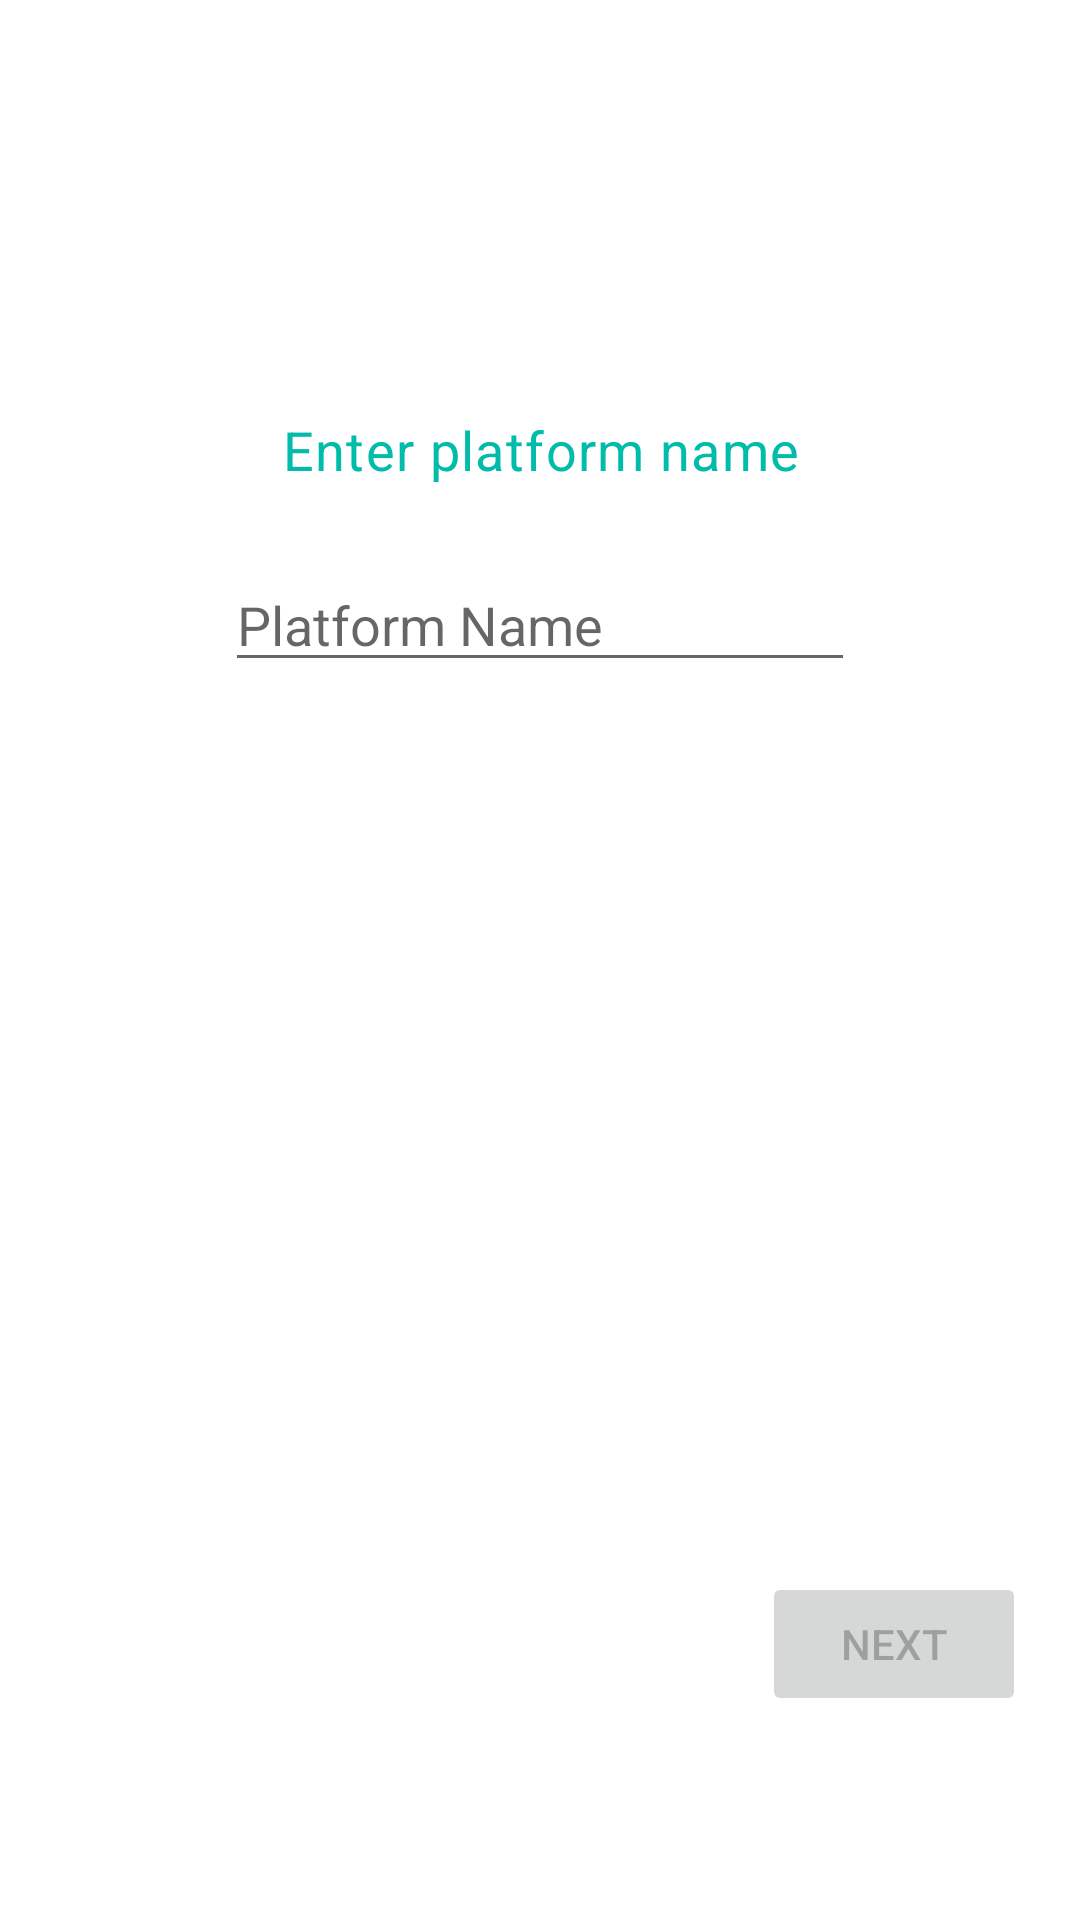

Reconstruct the res/layout file that produces this screen, plus the resources it refers to.
<!-- AndroidManifest.xml: application theme Theme.MonitoringPlatform -->
<!-- res/layout/activity_new_platform_form.xml -->
<?xml version="1.0" encoding="utf-8"?>
<androidx.constraintlayout.widget.ConstraintLayout xmlns:android="http://schemas.android.com/apk/res/android"
    xmlns:app="http://schemas.android.com/apk/res-auto"
    xmlns:tools="http://schemas.android.com/tools"
    android:layout_width="match_parent"
    android:layout_height="match_parent"
    tools:context=".add_platform.new_platform">
    <View
        android:id="@+id/view"
        android:layout_width="match_parent"
        android:layout_height="128dp"
        android:background="@drawable/bg_shape"
        app:layout_constraintEnd_toEndOf="parent"
        app:layout_constraintStart_toStartOf="parent"
        app:layout_constraintTop_toTopOf="parent" />

    <TextView
        android:id="@+id/newPlatformTitle"
        android:layout_width="wrap_content"
        android:layout_height="wrap_content"
        android:layout_marginTop="40dp"
        android:gravity="center_horizontal"
        android:letterSpacing="0.025"
        android:text="@string/new_platform"
        android:textAllCaps="false"
        android:textColor="@color/colorText"
        android:textSize="28sp"
        android:textStyle="bold"
        app:layout_constraintEnd_toEndOf="parent"
        app:layout_constraintHorizontal_bias="0.507"
        app:layout_constraintStart_toStartOf="parent"
        app:layout_constraintTop_toTopOf="parent" />

    <TextView
        android:id="@+id/newPlatformNameDescription"
        android:layout_width="wrap_content"
        android:layout_height="wrap_content"
        android:layout_marginBottom="460dp"
        android:gravity="center_horizontal"
        android:letterSpacing="0.025"
        android:text="@string/new_name_description"
        android:textAllCaps="false"
        android:textColor="@color/colorAccent"
        android:textSize="18sp"
        app:layout_constraintBottom_toBottomOf="parent"
        app:layout_constraintEnd_toEndOf="parent"
        app:layout_constraintStart_toStartOf="parent"
        app:layout_constraintTop_toBottomOf="@+id/view"
        app:layout_constraintVertical_bias="0.345" />

    <EditText
        android:id="@+id/newplatformName"
        android:layout_width="wrap_content"
        android:layout_height="wrap_content"
        android:layout_marginTop="24dp"
        android:ems="10"
        android:hint="Platform Name"
        android:inputType="textPersonName"
        app:layout_constraintBottom_toBottomOf="parent"
        app:layout_constraintEnd_toEndOf="parent"
        app:layout_constraintStart_toStartOf="parent"
        app:layout_constraintTop_toBottomOf="@+id/newPlatformNameDescription"
        app:layout_constraintVertical_bias="0.0" />

    <Button
        android:id="@+id/button_next2"
        android:layout_width="wrap_content"
        android:layout_height="wrap_content"
        android:layout_marginBottom="68dp"
        android:enabled="false"
        android:text="Next"
        app:layout_constraintBottom_toBottomOf="parent"
        app:layout_constraintEnd_toEndOf="parent"
        app:layout_constraintHorizontal_bias="0.934"
        app:layout_constraintStart_toStartOf="parent" />



</androidx.constraintlayout.widget.ConstraintLayout>
<!-- resources referenced by this layout -->
<resources>
  <color name="colorAccent">#01BCAA</color>
  <color name="colorText">#FFFFFF</color>
  <string name="new_name_description">Enter platform name</string>
  <string name="new_platform">New Platform</string>
  <style name="Theme.MonitoringPlatform" parent="Theme.MaterialComponents.DayNight.DarkActionBar">
          
          <item name="colorPrimary">@color/colorPrimary</item>
          <item name="colorPrimaryVariant">@color/colorPrimaryDark</item>
          <item name="colorOnPrimary">@color/colorBackground</item>
          
          <item name="colorSecondary">#2196F3</item>
          <item name="colorSecondaryVariant">#2196F3</item>
          <item name="colorOnSecondary">#111212</item>
          
          <item name="android:statusBarColor">#01BCAA</item>
          
      </style>
  <color name="colorPrimary">#3D5069</color>
  <color name="colorPrimaryDark">#FFC107</color>
  <color name="colorBackground">#FFFFFF</color>
</resources>
